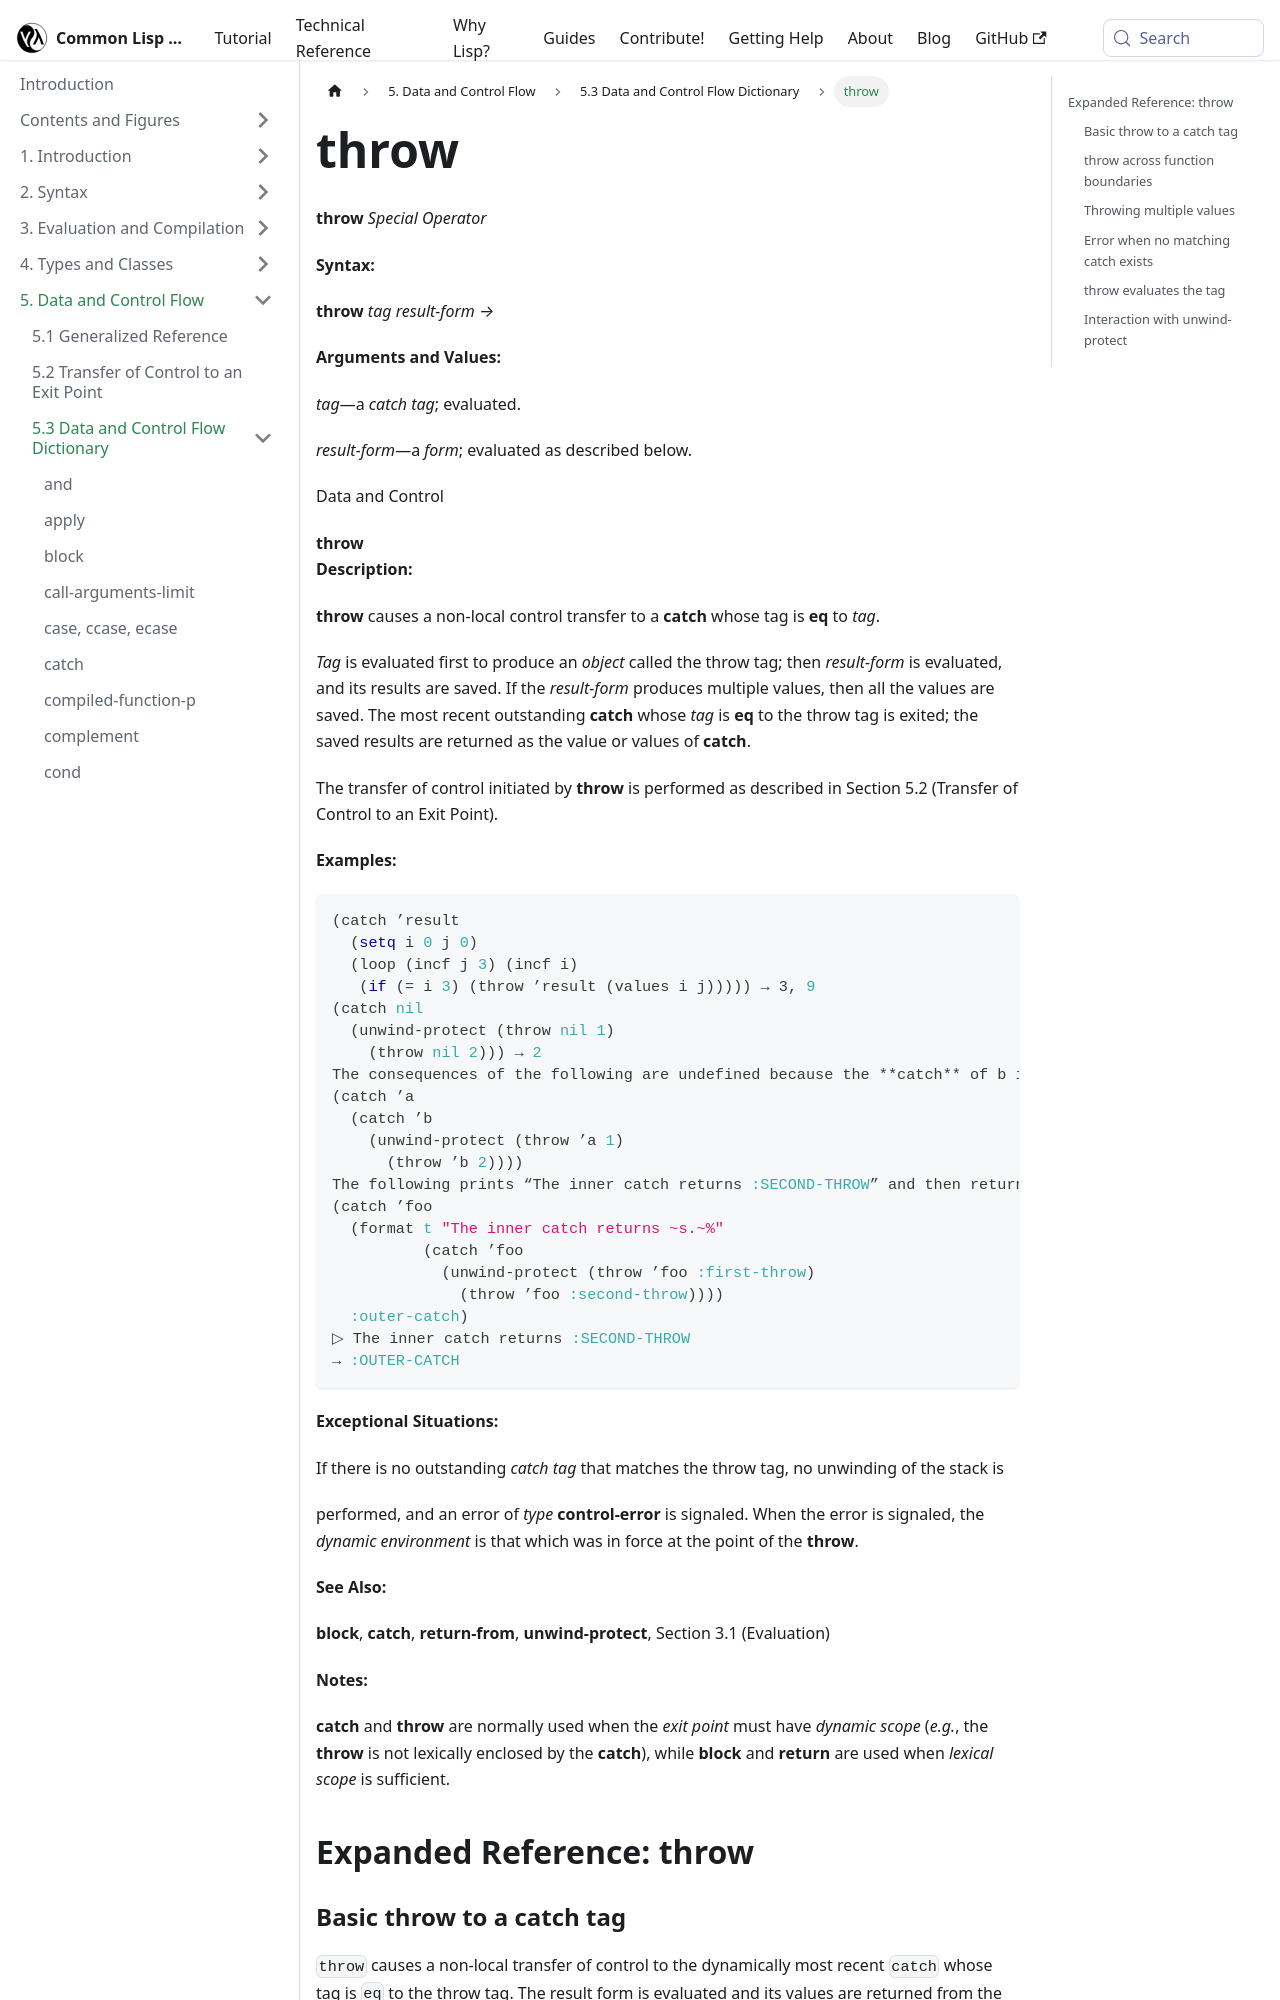

repository: lisp-docs/cl-language-reference · page: chap-5/f-d-dictionary/throw_special-operator.html · generator: docusaurus

---
title: "throw"
---

# throw

import ThrowSpecialOperator from './_throw_special-operator.md';

<ThrowSpecialOperator />

## Expanded Reference: throw

### Basic throw to a catch tag

`throw` causes a non-local transfer of control to the dynamically most recent `catch` whose tag is `eq` to the throw tag. The result form is evaluated and its values are returned from the `catch`.

```lisp
(catch 'done
  (throw 'done 99))
=> 99
```

### throw across function boundaries

`throw` works dynamically, not lexically, so it can exit from deeply nested function calls.

```lisp
(defun inner ()
  (throw 'abort :bailed-out))

(defun middle ()
  (inner)
  (print "not reached"))

(catch 'abort
  (middle))
=> :BAILED-OUT
```
